Dataset: VIntel (GitHub, ysharma12/VIntel). Classes: bar stool, bookcase, chandelier, dining chair, market umbrella, night stands, ottoman, sconces, table lamp, vases.

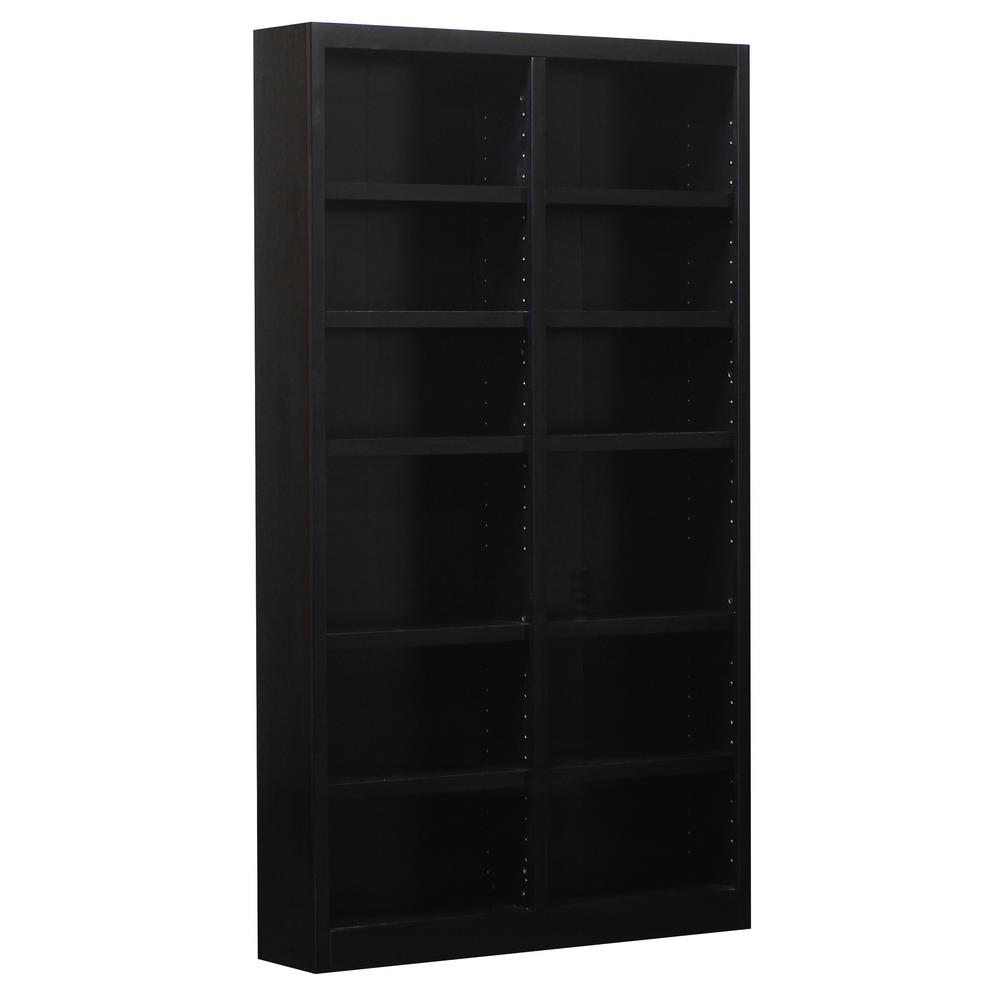
Label: bookcase

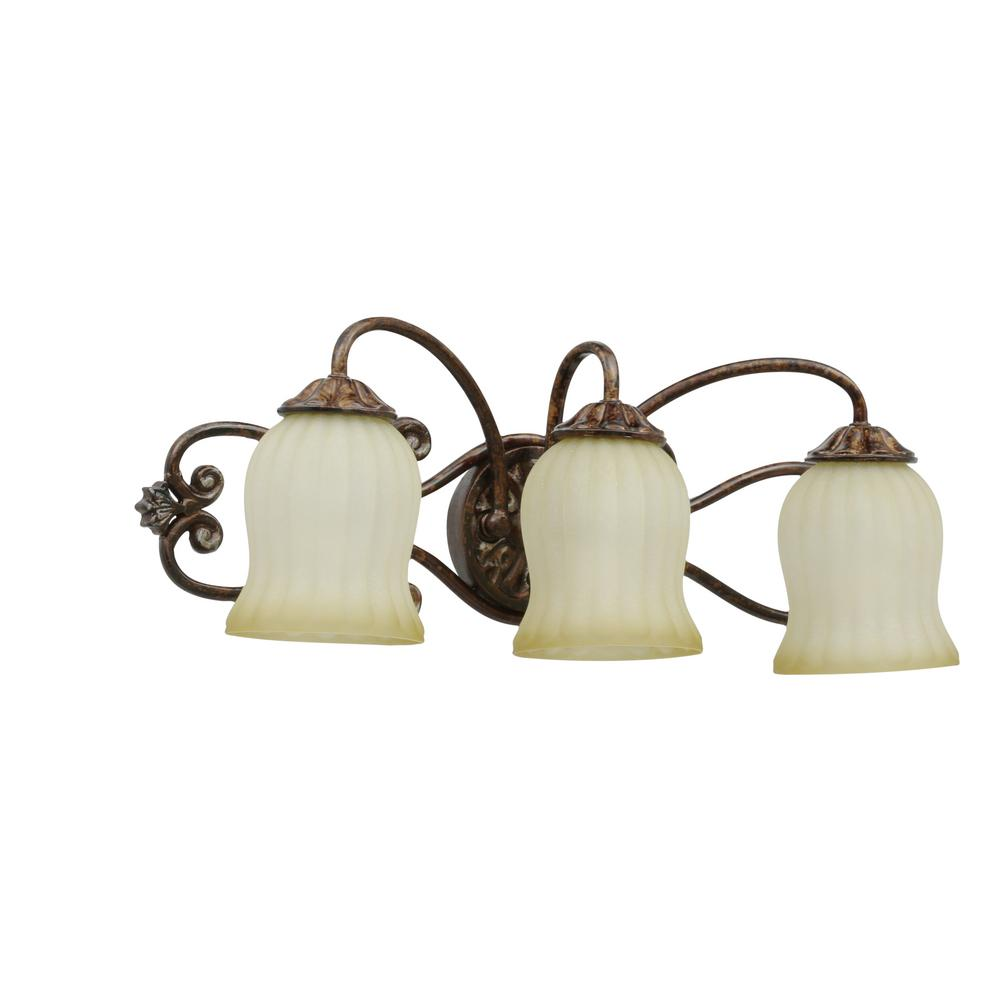
Label: sconces

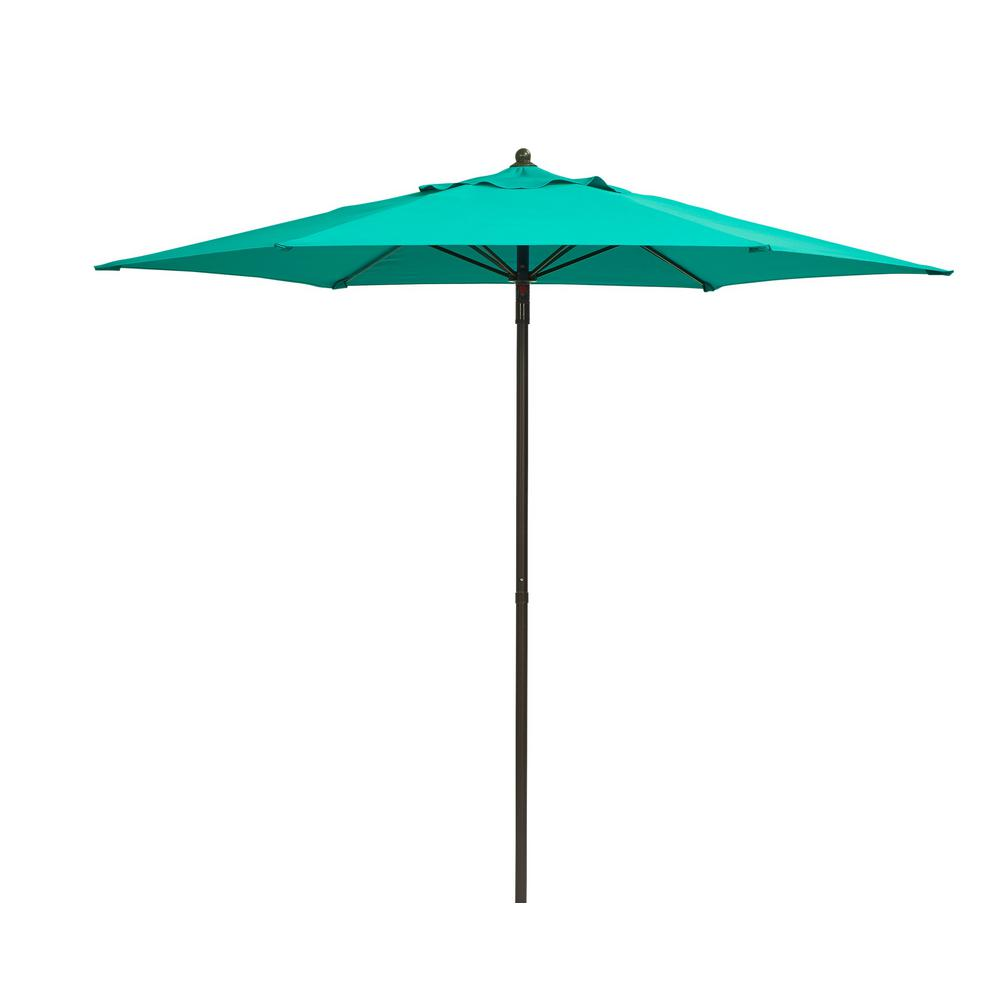
Label: market umbrella

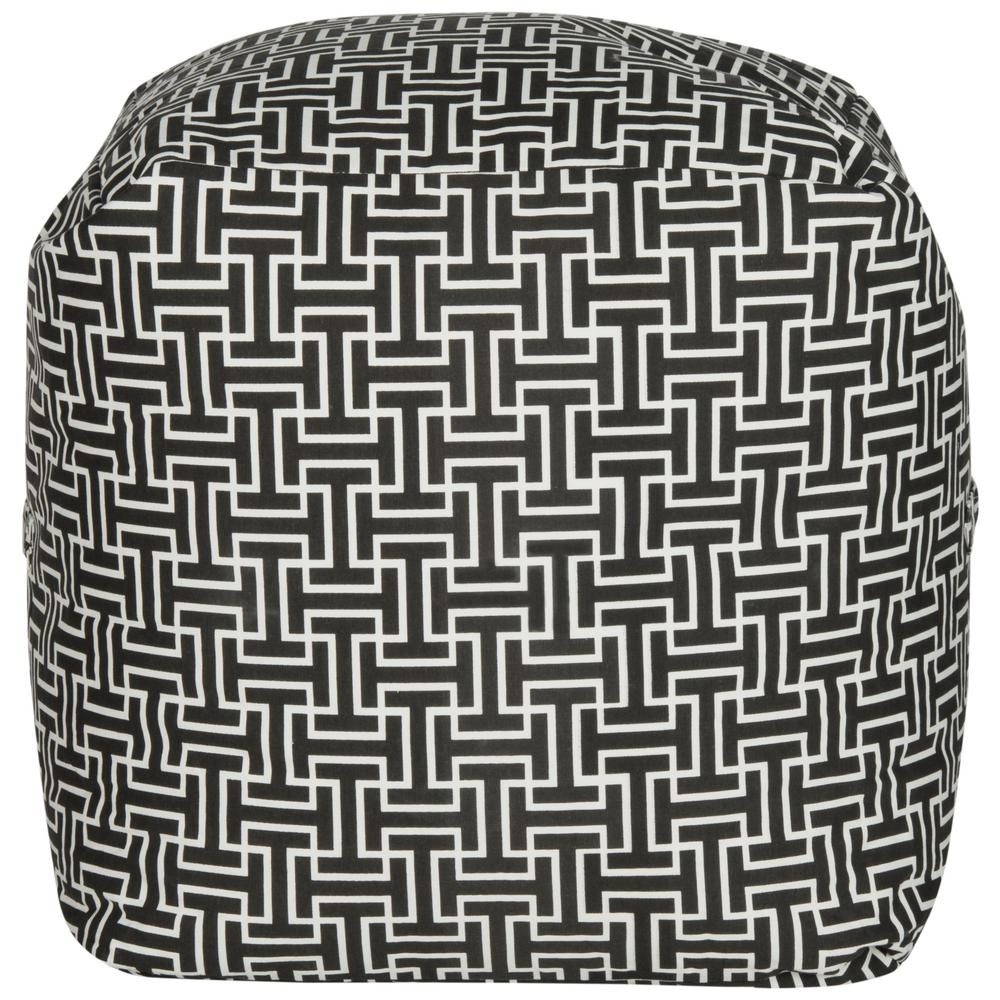
Label: ottoman

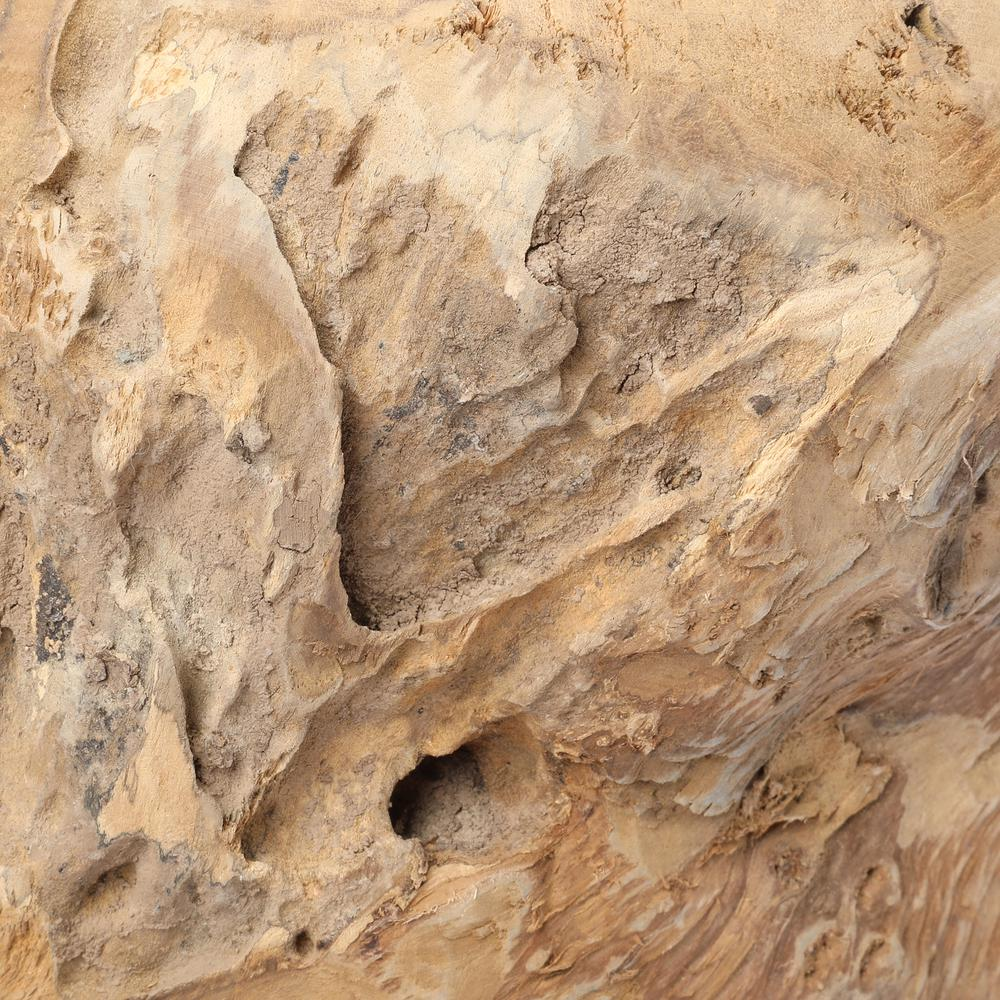
Label: vases

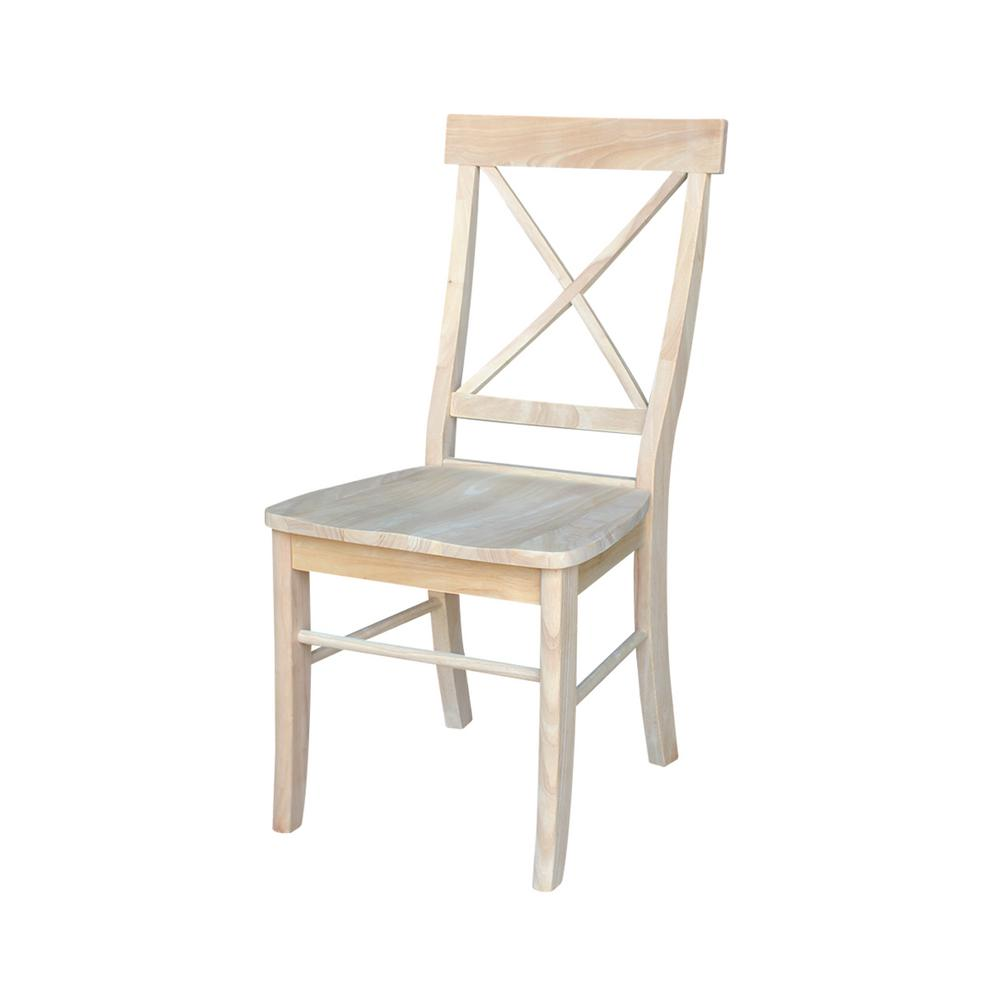
Label: dining chair
